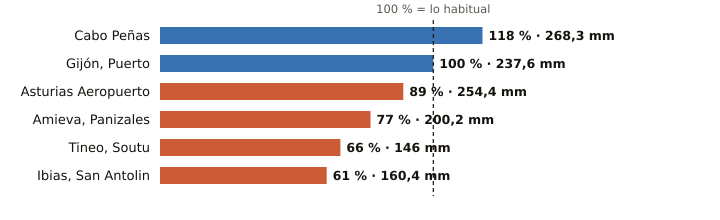

The table this chart was drawn from, first rows:
estacion, provincia, indicativo, mm_otono, referencia_mm, pct, periodo_referencia, hasta, hora
Cabo Peñas, Asturias, 1210X, 268.3, 226.9, 118, 1997-2025, 2026-11-20, 18
Gijón, Puerto, Asturias, 1208H, 237.6, 238.2, 100, 1991-2020, 2026-11-20, 18
Asturias Aeropuerto, Asturias, 1212E, 254.4, 285.2, 89, 1991-2020, 2026-11-20, 18
Amieva, Panizales, Asturias, 1186P, 200.2, 259.0, 77, 2008-2025, 2026-11-20, 17
Tineo, Soutu, Asturias, 1272B, 146.0, 221.1, 66, 2009-2025, 2026-11-20, 18
Ibias, San Antolin, Asturias, 1309C, 160.4, 264.3, 61, 2008-2025, 2026-11-20, 17
